Run: headless pygame with SDL's dummy video driver; simulated clock (each Clock.tick advances the game by its frame time, no real sleeping); random seed 0; keys injected as events and as key.get_pressed() state; no mouse input.
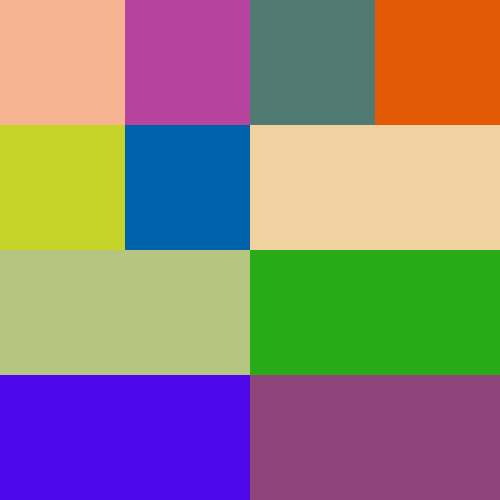
Frame 1 of 4 · flips 1–60 · no input
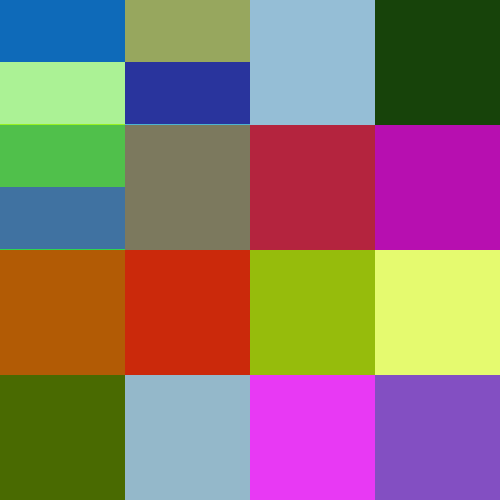
Frame 2 of 4 · flips 61–180 · tapped SPACE, RETURN · held RIGHT (→), D
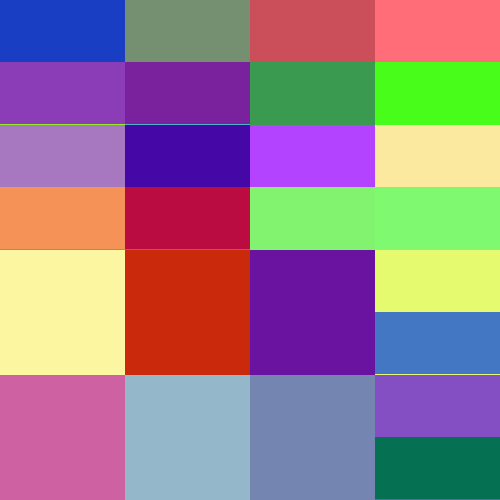
Frame 3 of 4 · flips 181–300 · held DOWN (↓), S
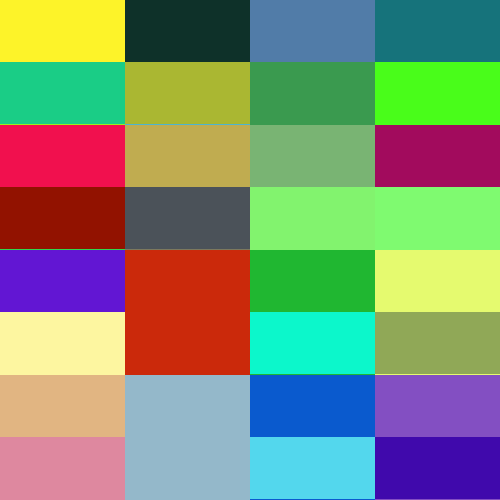
Frame 4 of 4 · flips 301–420 · held LEFT (←), A, UP (↑), W

The pygame program that drew these frames:

import random
import time

import pygame

pygame.init()

WIDTH, HEIGHT = 500, 500

win = pygame.display.set_mode((WIDTH, HEIGHT))
pygame.display.set_caption("Sorter")

BLACK = (0, 0, 0)
WHITE = (255, 255, 255)
RED = (255, 0, 0)
GREEN = (0, 255, 0)
BLUE = (0, 0, 255)

font = pygame.font.SysFont("Cabri", 50)
clock = pygame.time.Clock()


class Screen:
    def __init__(self, pos, width, height):
        self.width = width
        self.height = height
        self.screen = pygame.Surface((width, height))
        self.pos = pos

    def redraw(self):
        pass


def split_screens(n: int):
    screens = [Screen((0,0), WIDTH, HEIGHT)]
    new_screens = screens
    length = 1
    count = 0
    horizontal = True

    for split in range(n):
        if horizontal:
            new = [Screen((screens[count].pos[0], screens[count].pos[1]),
                           screens[count].width, screens[count].height // 2),
                   Screen((screens[count].pos[0], (screens[count].height // 2) + (count//2 * screens[count].height)),
                           screens[count].width, screens[count].height // 2)]
        else:
            new = [Screen((screens[count].pos[0], screens[count].pos[1]),
                           screens[count].width // 2, screens[count].height),
                   Screen(((screens[count].width // 2) + (count//2 * screens[count].width), screens[count].pos[1]),
                           screens[count].width // 2, screens[count].height)]

        new_screens = new_screens[:count*2] + new + new_screens[count*2:]
        del new_screens[(count*2)+2]

        if count < length-1:
            count += 1
        else:
            count = 0
            screens = new_screens
            horizontal = not horizontal
            length *= 2

    return new_screens


def redraw_window():
    pass


def main():
    run = True
    while run:
        clock.tick()

        events = pygame.event.get()
        for event in events:
            if event.type == pygame.QUIT:
                run = False
            elif event.type == pygame.KEYDOWN:
                if event.key == pygame.K_ESCAPE:
                    run = False

        redraw_window()
        pygame.display.update()


if __name__ == "__main__":
    splits = 0
    while True:
        screens = split_screens(splits)
        print(len(screens), splits)
        splits += 1
        for i in screens:
            # print(i.pos, i.width, i.height)
            pygame.draw.rect(win, (random.randint(0,255), random.randint(0,255), random.randint(0,255)), (i.pos[0],i.pos[1],i.width,i.height))
            pygame.display.update()
        time.sleep(1)

    pygame.quit()
